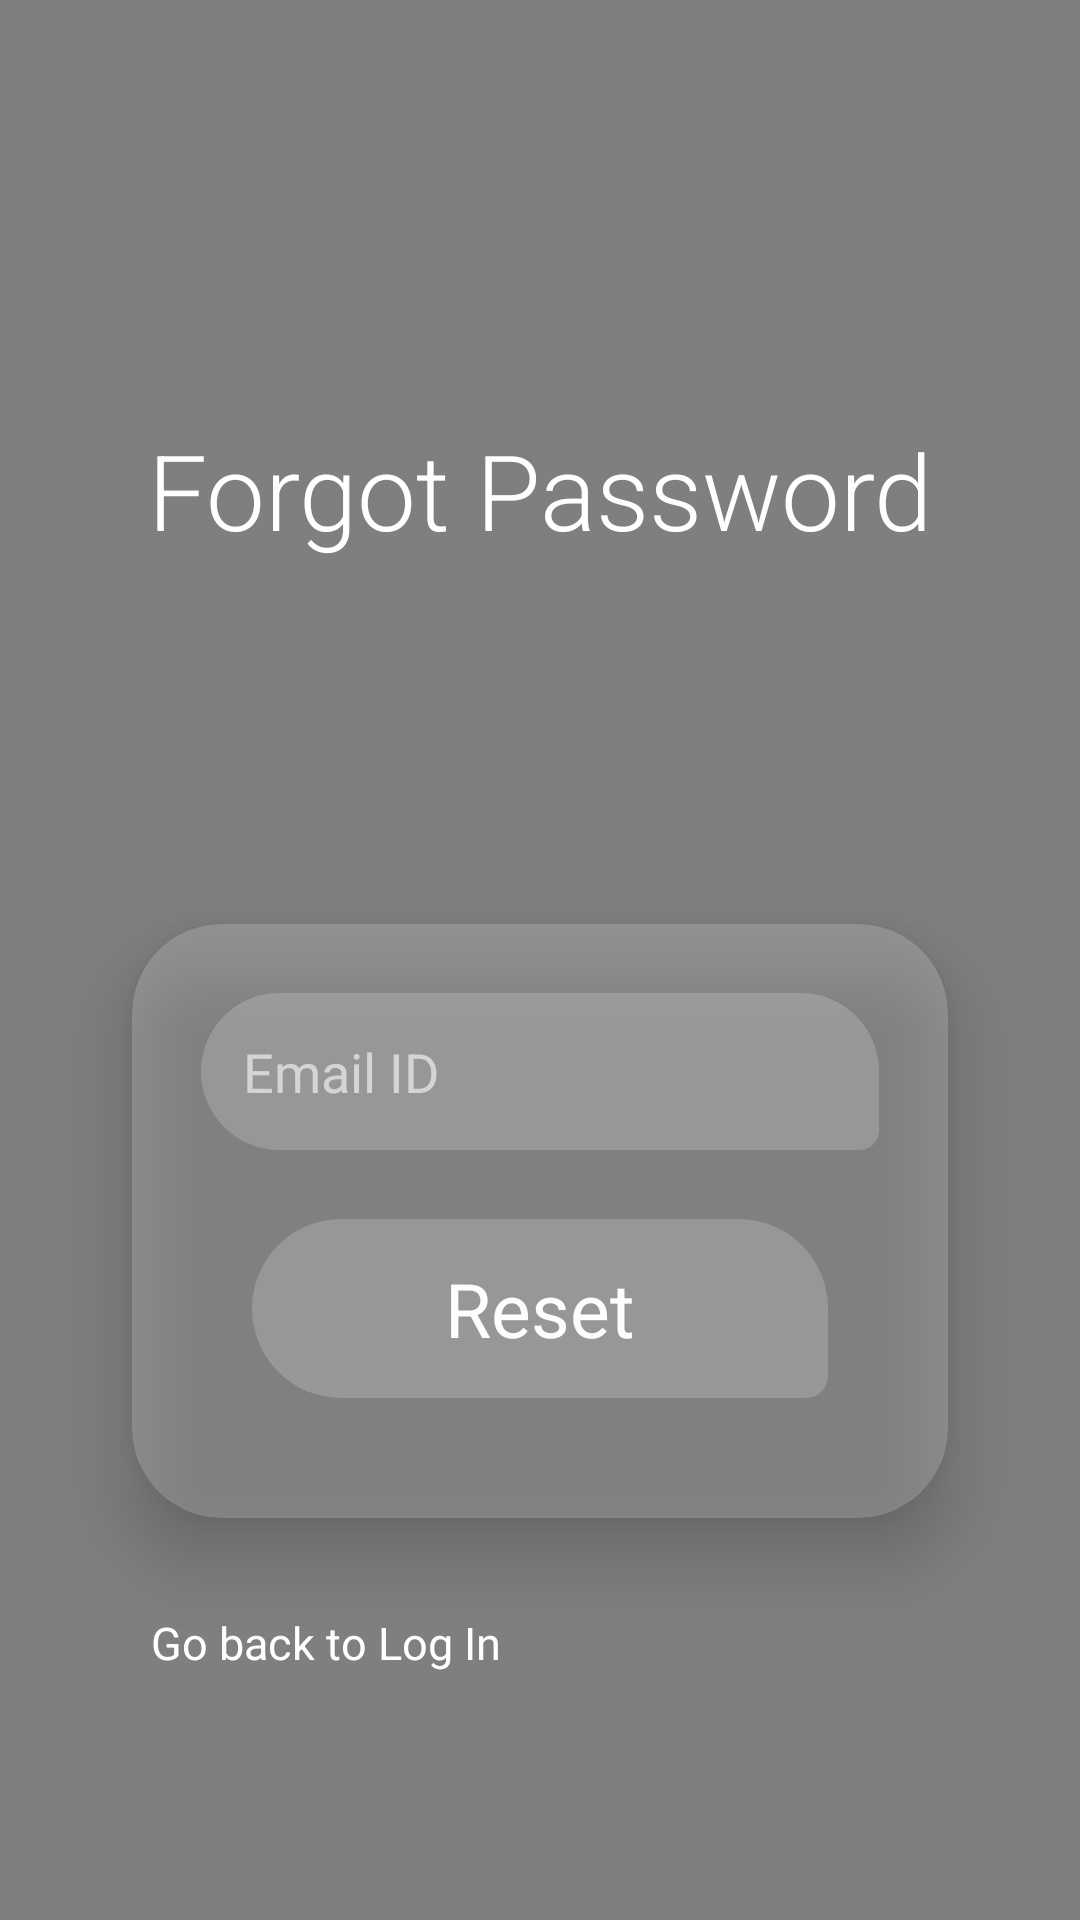

Write the Android layout XML for this screen, with the resource values it uses.
<!-- AndroidManifest.xml: application theme AppTheme -->
<!-- res/layout/activity_forgot.xml -->
<?xml version="1.0" encoding="utf-8"?>
<RelativeLayout xmlns:android="http://schemas.android.com/apk/res/android"
    xmlns:app="http://schemas.android.com/apk/res-auto"
    xmlns:tools="http://schemas.android.com/tools"
    android:layout_width="match_parent"
    android:layout_height="match_parent"
    android:orientation="vertical"
    tools:context=".Forgot">

    <VideoView
        android:id="@+id/bg"
        android:layout_width="match_parent"
        android:layout_height="match_parent"
        android:layout_alignParentBottom="true"
        android:layout_alignParentTop="true"
        android:layout_alignParentStart="true"
        android:layout_alignParentEnd="true">
    </VideoView>

    <ScrollView
        android:layout_width="match_parent"
        android:layout_height="match_parent">

        <androidx.constraintlayout.widget.ConstraintLayout
            android:layout_width="match_parent"
            android:layout_height="match_parent">


            <TextView
                android:id="@+id/rtext"
                android:layout_width="wrap_content"
                android:layout_height="wrap_content"
                android:layout_marginTop="140dp"

                android:paddingBottom="70dp"
                android:fontFamily="sans-serif-light"
                android:text="Forgot Password"
                android:textColor="@color/white"
                android:textSize="35sp"
                android:textStyle="normal"
                app:layout_constraintEnd_toEndOf="parent"
                app:layout_constraintStart_toStartOf="parent"
                app:layout_constraintTop_toTopOf="parent"
                app:layout_constraintBottom_toTopOf="@+id/cardView">

            </TextView>


            <androidx.cardview.widget.CardView
                android:id="@+id/cardView"
                android:layout_width="match_parent"
                android:layout_height="wrap_content"
                android:layout_alignParentBottom="true"
                android:layout_margin="20dp"
                app:cardBackgroundColor="#30FFFFFF"
                android:alpha="0.99"
                app:cardCornerRadius="30dp"

                app:cardElevation="15dp"
                app:cardUseCompatPadding="true"
                app:layout_constraintTop_toBottomOf="@+id/rtext"
                app:layout_constraintEnd_toEndOf="parent"
                app:layout_constraintStart_toStartOf="parent"
                >

                <LinearLayout
                    android:layout_width="match_parent"
                    android:layout_height="wrap_content"
                    android:layout_margin="10dp"
                    android:orientation="vertical"
                    android:padding="10dp">

                    <EditText
                        android:id="@+id/email3"
                        android:layout_width="match_parent"
                        android:layout_height="wrap_content"
                        android:layout_margin="3dp"
                        android:background="@drawable/round"
                        android:backgroundTint="@color/white"
                        android:hint="Email ID"
                        android:padding="14dip"

                        android:textColor="@color/white"
                        android:textColorHint="#99FFFFFF">

                    </EditText>




                    <TextView
                        android:id="@+id/resbtn"
                        android:layout_width="match_parent"
                        android:layout_height="wrap_content"
                        android:hint="Reset"
                        android:textSize="25sp"
                        android:gravity="center"
                        android:background="@drawable/round"
                        android:padding="13dip"
                        android:textColorHint="@color/white"
                        android:layout_margin="20dp">

                    </TextView>

                </LinearLayout>

            </androidx.cardview.widget.CardView>

            <TextView
                android:id="@+id/hc"
                android:layout_width="wrap_content"
                android:layout_height="wrap_content"
                android:gravity="center"
                android:text="Go back to Log In"
                android:textColor="@color/white"
                android:textSize="15sp"
                app:flow_horizontalAlign="center"
                app:layout_constraintBottom_toBottomOf="parent"

                android:layout_marginStart="50dp"
                app:layout_constraintStart_toStartOf="parent"
                app:layout_constraintTop_toBottomOf="@id/cardView"
                >
            </TextView>


        </androidx.constraintlayout.widget.ConstraintLayout>

    </ScrollView>

</RelativeLayout>
<!-- resources referenced by this layout -->
<resources>
  <color name="white">#FFFFFFFF</color>
  <!-- drawable round (drawable) -->
  <?xml version="1.0" encoding="utf-8"?>
  <shape xmlns:android="http://schemas.android.com/apk/res/android"
      android:shape="rectangle"
      android:padding="1000dp">
  
      <solid android:color="#30FFFFFF" />
      <corners
          android:bottomRightRadius="10dp"
          android:bottomLeftRadius="40dp"
          android:topLeftRadius="40dp"
          android:topRightRadius="40dp" />
  </shape>
  <style name="AppTheme" parent="Theme.MaterialComponents.Light.NoActionBar">
          <item name="colorPrimary">@color/red</item>
          <item name="colorPrimaryVariant">@color/red</item>
          <item name="colorOnPrimary">@color/white</item>
          
          <item name="colorSecondary">@color/teal_200</item>
          <item name="colorSecondaryVariant">@color/teal_700</item>
          <item name="colorOnSecondary">@color/black</item>
          
          <item name="android:statusBarColor">#A00000</item>
          
  
  
          <item name="android:popupMenuStyle">@drawable/popback</item>
          <item name="android:popupBackground">@drawable/popback</item>
      </style>
  <color name="red">#B80000</color>
  <color name="teal_200">#FF03DAC5</color>
  <color name="teal_700">#FF018786</color>
  <color name="black">#FF000000</color>
  <!-- drawable popback (drawable) -->
  <?xml version="1.0" encoding="utf-8"?>
  <shape xmlns:android="http://schemas.android.com/apk/res/android">
      <solid android:color="@color/white">
      </solid>
      <corners android:topLeftRadius="50dp"
          android:bottomLeftRadius="50dp"
          android:bottomRightRadius="50dp">
      </corners>
      <padding android:bottom="15dp"
          android:top="1dp"
          android:right="15dp"
          android:left="15dp">
      </padding>
  
      <size android:width="10dp"
          android:height="10dp">
  
      </size>
  
  </shape>
</resources>
